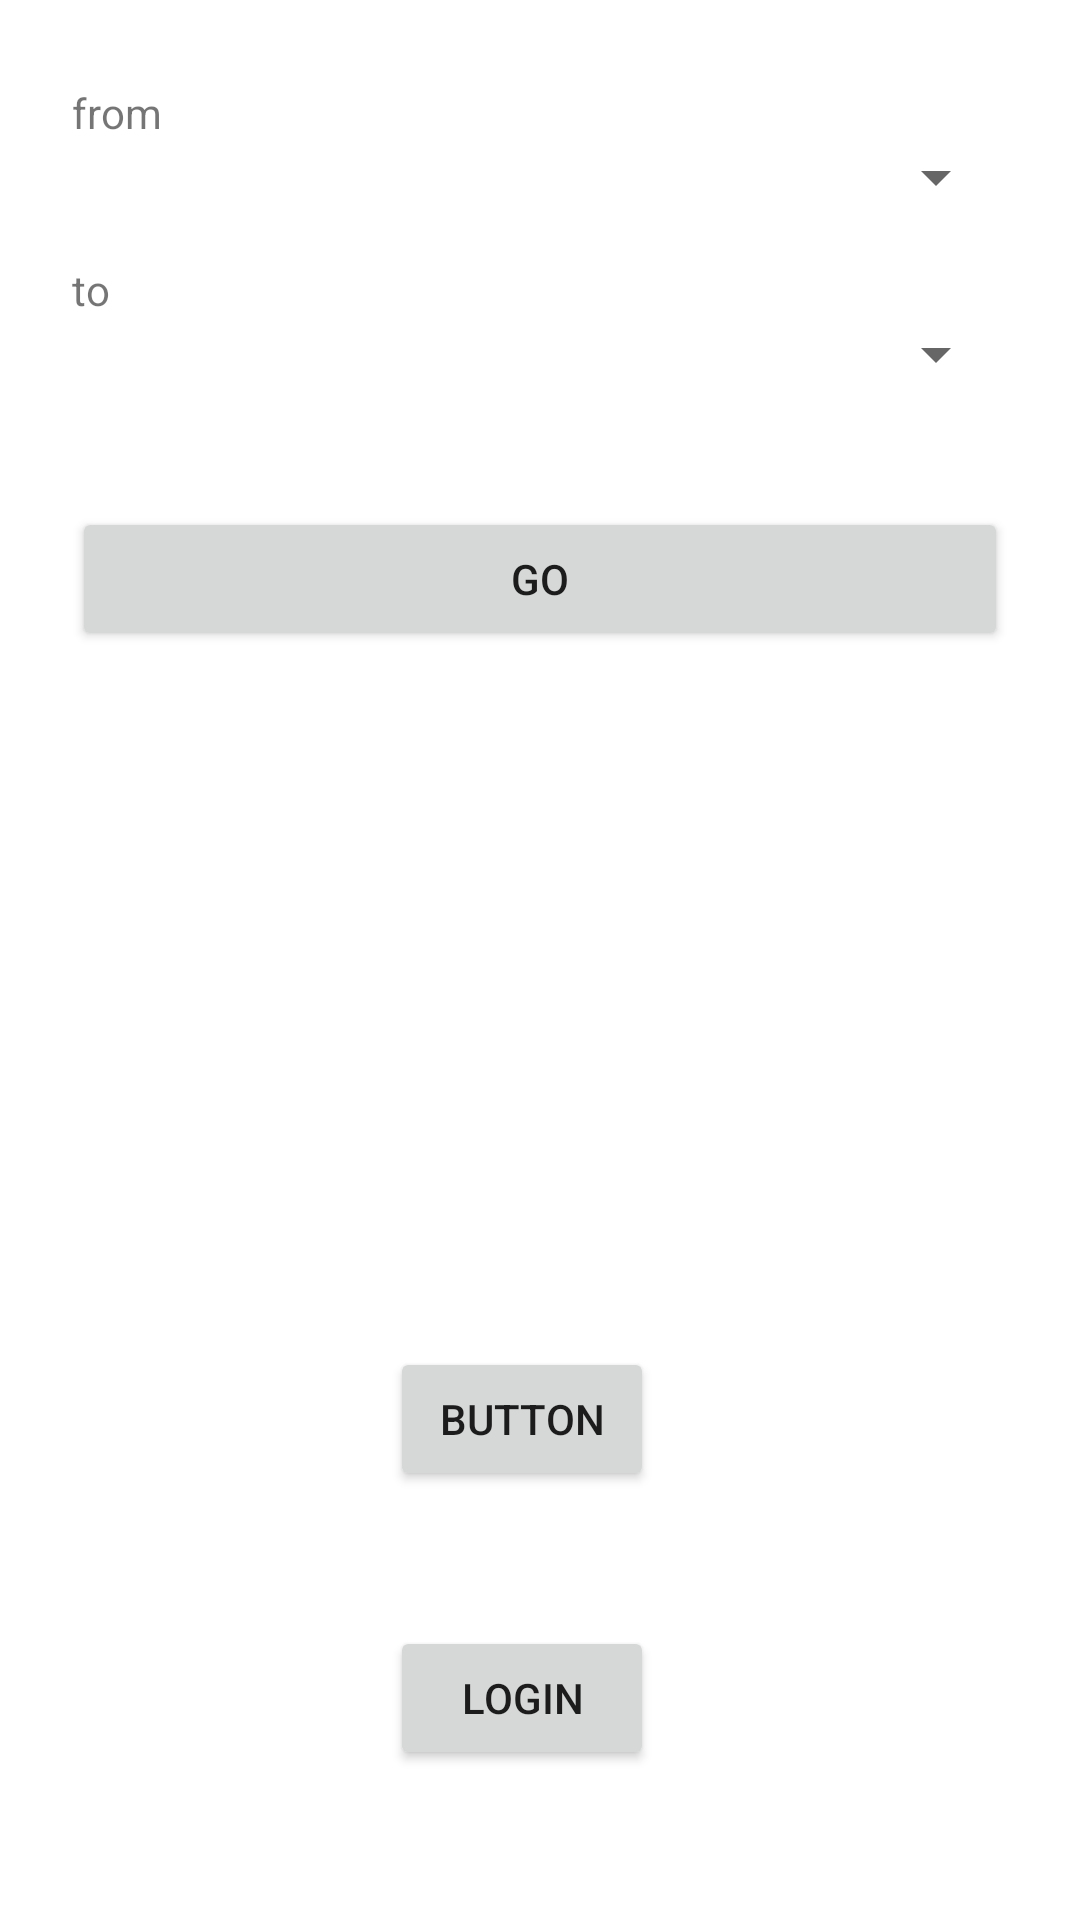

Android layout source for this screen:
<!-- AndroidManifest.xml: application theme AppTheme -->
<!-- res/layout/content_main.xml -->
<?xml version="1.0" encoding="utf-8"?>
<RelativeLayout xmlns:android="http://schemas.android.com/apk/res/android"
  xmlns:app="http://schemas.android.com/apk/res-auto"
  xmlns:tools="http://schemas.android.com/tools"
  android:layout_width="match_parent"
  android:layout_height="match_parent"
  app:layout_behavior="@string/appbar_scrolling_view_behavior"
  tools:context="com.example.vipisanan.bus_booking.MainActivity"
  tools:showIn="@layout/app_bar_main">

  <ScrollView
    android:layout_width="match_parent"
    android:layout_height="match_parent">

    <LinearLayout
      android:id="@+id/linearLayout"
      android:layout_width="match_parent"
      android:layout_height="wrap_content"
      android:orientation="vertical"
      android:verticalScrollbarPosition="defaultPosition">

      <LinearLayout
        android:layout_width="match_parent"
        android:layout_height="wrap_content"
        android:orientation="vertical"
        android:paddingLeft="24dp"
        android:paddingRight="24dp"
        android:paddingTop="20dp">

        
        <android.support.design.widget.TextInputLayout
          android:layout_width="match_parent"
          android:layout_height="wrap_content"
          android:layout_marginBottom="8dp"
          android:layout_marginTop="8dp">

          <TextView
            android:layout_width="wrap_content"
            android:layout_height="wrap_content"
            android:text="from" />

          <Spinner
            android:id="@+id/idSpinner"
            android:layout_width="match_parent"
            android:layout_height="wrap_content"
            android:hint="From" />
        </android.support.design.widget.TextInputLayout>

        
        <android.support.design.widget.TextInputLayout
          android:layout_width="match_parent"
          android:layout_height="wrap_content"

          android:layout_marginBottom="8dp"
          android:layout_marginTop="8dp">

          <TextView
            android:layout_width="wrap_content"
            android:layout_height="wrap_content"
            android:text="to" />

          <Spinner
            android:id="@+id/idSpinnerTo"
            android:layout_width="match_parent"
            android:layout_height="wrap_content"
            android:hint="To"

            />
        </android.support.design.widget.TextInputLayout>

        
        <android.support.design.widget.TextInputLayout
          android:layout_width="match_parent"
          android:layout_height="wrap_content"
          android:layout_marginBottom="8dp"
          android:layout_marginTop="8dp">

        </android.support.design.widget.TextInputLayout>

        
        <android.support.v7.widget.AppCompatButton
          android:id="@+id/btn_go"
          android:layout_width="fill_parent"
          android:layout_height="wrap_content"
          android:layout_marginBottom="24dp"
          android:layout_marginTop="15dp"
          android:onClick="btnClickseat"
          android:padding="12dp"
          android:text="Go" />

      </LinearLayout>

    </LinearLayout>
  </ScrollView>

  <Button
    android:id="@+id/btnMap"
    android:layout_width="wrap_content"
    android:layout_height="wrap_content"
    android:layout_alignParentBottom="true"
    android:layout_alignParentStart="true"
    android:layout_marginBottom="143dp"
    android:layout_marginStart="130dp"
    android:text="Button" />

  <Button
    android:id="@+id/btnLogin"
    android:layout_width="wrap_content"
    android:layout_height="wrap_content"
    android:layout_alignParentBottom="true"
    android:layout_alignStart="@+id/btnMap"
    android:layout_marginBottom="50dp"
    android:onClick="onLogin"
    android:text="login" />

</RelativeLayout>
<!-- res/layout/app_bar_main.xml (included above) -->
<?xml version="1.0" encoding="utf-8"?>
<android.support.design.widget.CoordinatorLayout xmlns:android="http://schemas.android.com/apk/res/android"
  xmlns:app="http://schemas.android.com/apk/res-auto"
  xmlns:tools="http://schemas.android.com/tools"
  android:layout_width="match_parent"
  android:layout_height="match_parent"
  tools:context="com.example.vipisanan.bus_booking.MainActivity">

  <android.support.design.widget.AppBarLayout
    android:layout_width="match_parent"
    android:layout_height="wrap_content"
    android:theme="@style/AppTheme.AppBarOverlay">

    <android.support.v7.widget.Toolbar
      android:id="@+id/toolbar"
      android:layout_width="match_parent"
      android:layout_height="?attr/actionBarSize"
      android:background="?attr/colorPrimary"
      app:popupTheme="@style/AppTheme.PopupOverlay" />

  </android.support.design.widget.AppBarLayout>

  <include layout="@layout/content_main" />

</android.support.design.widget.CoordinatorLayout>
<!-- resources referenced by this layout -->
<resources>

</resources>
